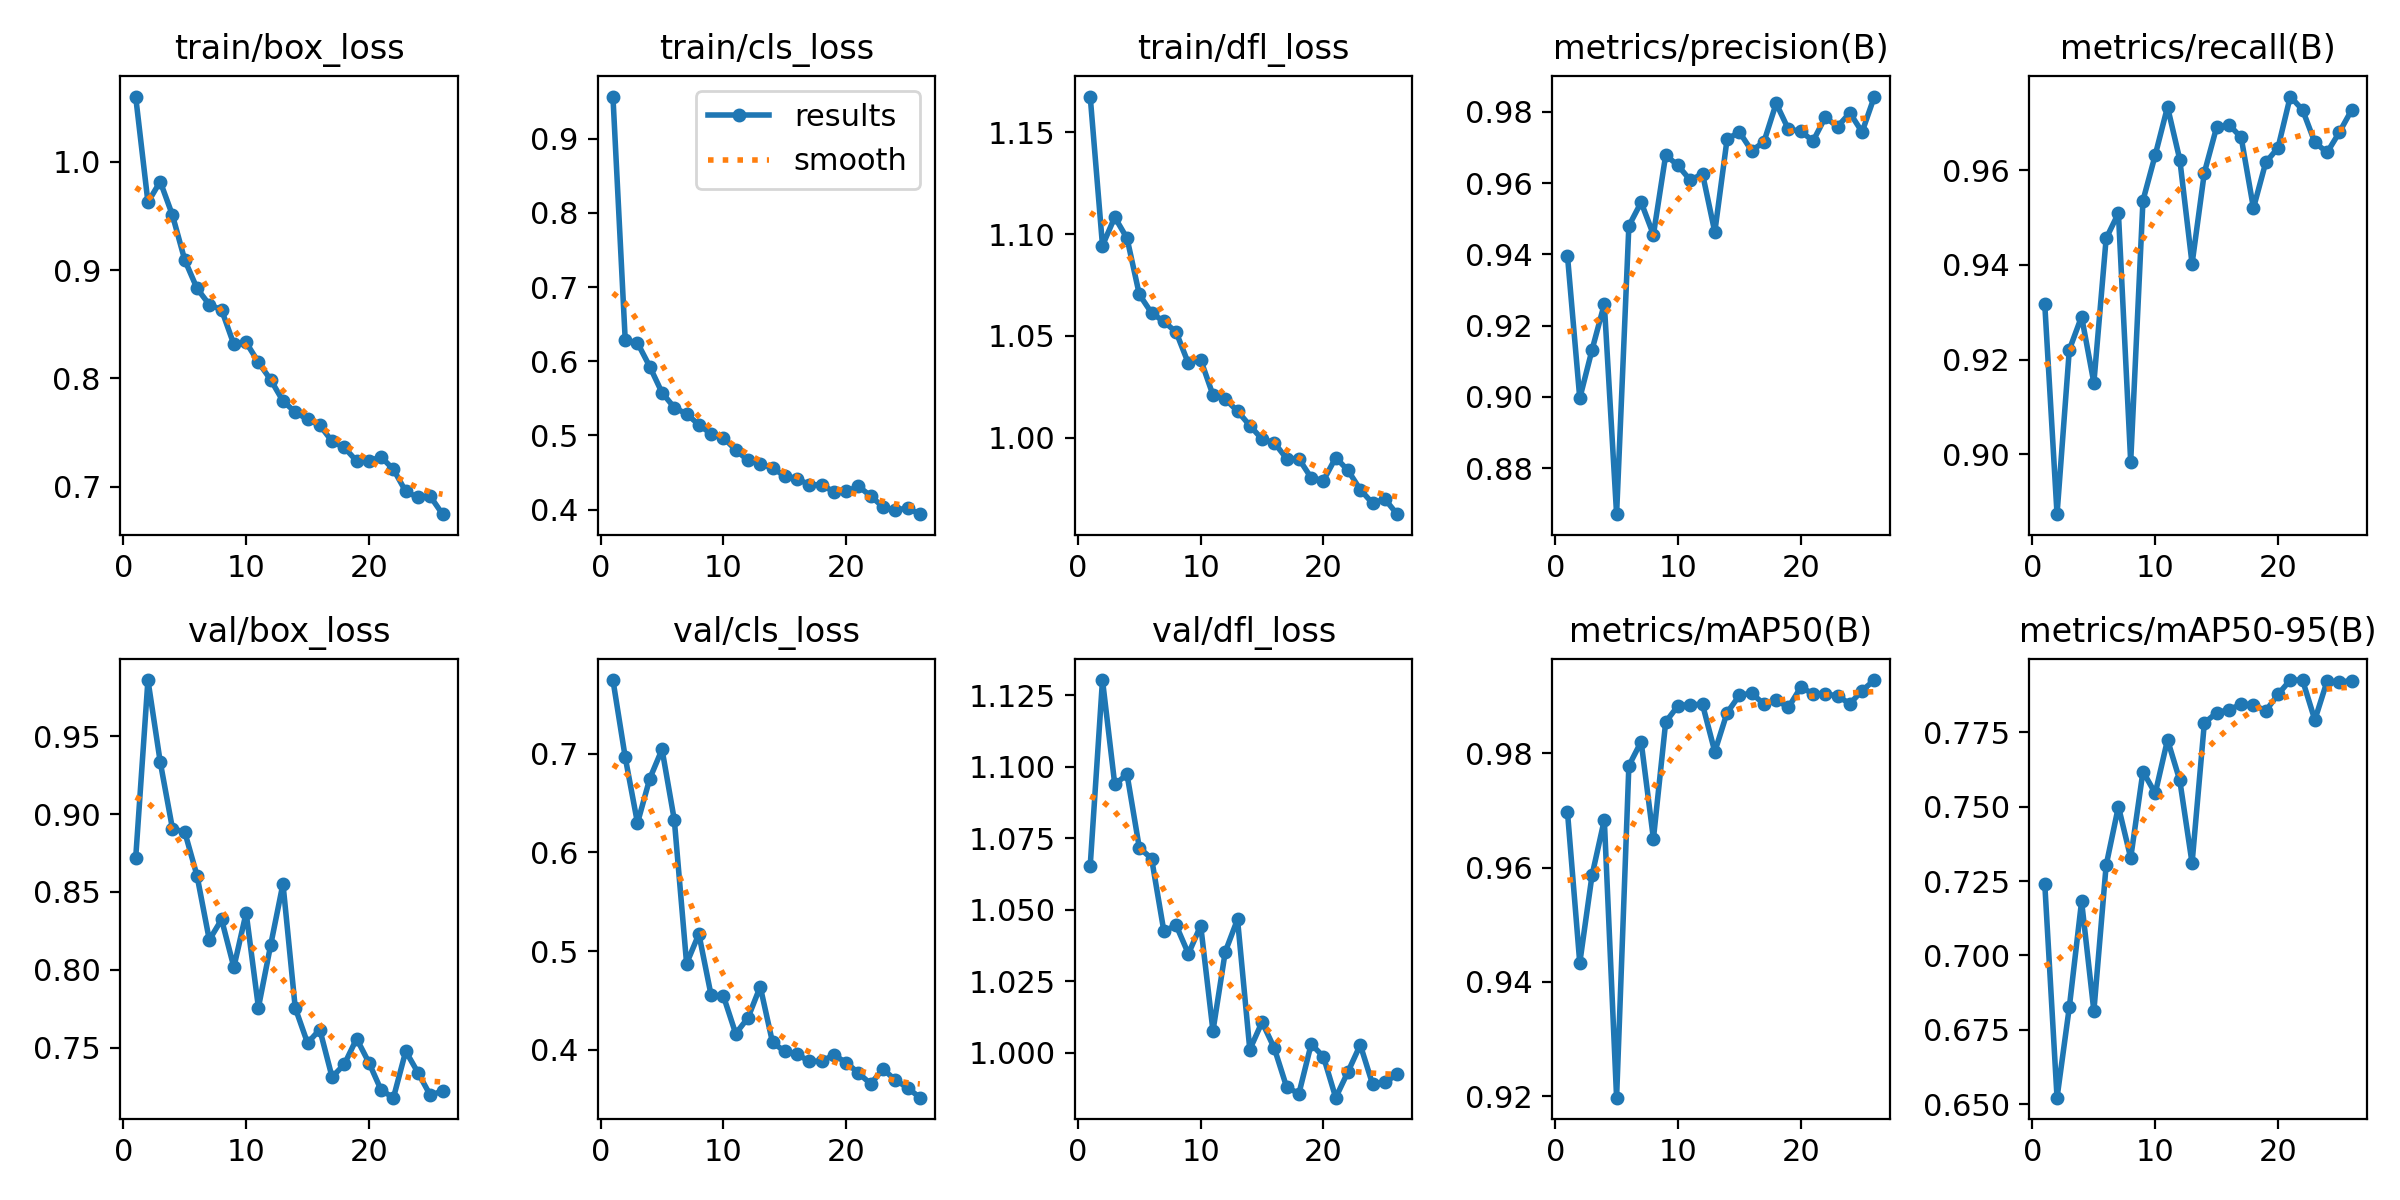

The table this chart was drawn from, first rows:
epoch, time, train/box_loss, train/cls_loss, train/dfl_loss, metrics/precision(B), metrics/recall(B), metrics/mAP50(B), metrics/mAP50-95(B), val/box_loss, val/cls_loss, val/dfl_loss, lr/pg0, lr/pg1, lr/pg2
1, 17.65, 1.06, 0.9567, 1.167, 0.9396, 0.9317, 0.9697, 0.7241, 0.8716, 0.7747, 1.065, 0.0006554, 0.0006554, 0.0006554
2, 28.95, 0.9627, 0.6287, 1.094, 0.8996, 0.8874, 0.9433, 0.6521, 0.986, 0.6965, 1.13, 0.001296, 0.001296, 0.001296
3, 39.98, 0.9818, 0.6247, 1.108, 0.9132, 0.9221, 0.9587, 0.6826, 0.9335, 0.6298, 1.094, 0.00191, 0.00191, 0.00191
4, 50.85, 0.9506, 0.5927, 1.098, 0.9261, 0.9291, 0.9684, 0.7182, 0.8905, 0.6748, 1.097, 0.001881, 0.001881, 0.001881
5, 61.61, 0.9093, 0.5575, 1.07, 0.867, 0.9151, 0.9197, 0.6813, 0.8885, 0.7045, 1.072, 0.001842, 0.001842, 0.001842
6, 72.43, 0.8831, 0.5375, 1.061, 0.948, 0.9456, 0.9778, 0.7303, 0.8604, 0.6329, 1.068, 0.001802, 0.001802, 0.001802
7, 83.15, 0.8682, 0.5288, 1.057, 0.9546, 0.9509, 0.982, 0.7501, 0.8192, 0.4874, 1.042, 0.001762, 0.001762, 0.001762
8, 93.89, 0.8633, 0.5144, 1.052, 0.9455, 0.8985, 0.965, 0.7328, 0.8323, 0.5173, 1.045, 0.001723, 0.001723, 0.001723
9, 104.5, 0.8314, 0.5019, 1.037, 0.9679, 0.9536, 0.9855, 0.7619, 0.8017, 0.4551, 1.035, 0.001683, 0.001683, 0.001683
10, 115.3, 0.8333, 0.4969, 1.038, 0.965, 0.9632, 0.9883, 0.7545, 0.8366, 0.4545, 1.044, 0.001644, 0.001644, 0.001644
11, 126, 0.815, 0.4804, 1.021, 0.9608, 0.9733, 0.9885, 0.7725, 0.7758, 0.4164, 1.008, 0.001604, 0.001604, 0.001604
12, 136.7, 0.7987, 0.4663, 1.019, 0.9626, 0.9622, 0.9885, 0.7589, 0.816, 0.4324, 1.035, 0.001564, 0.001564, 0.001564
13, 147.4, 0.7792, 0.462, 1.013, 0.9463, 0.9402, 0.9803, 0.731, 0.8553, 0.464, 1.047, 0.001525, 0.001525, 0.001525
14, 158.1, 0.769, 0.4559, 1.006, 0.9724, 0.9595, 0.9871, 0.7782, 0.7755, 0.4075, 1.001, 0.001485, 0.001485, 0.001485
15, 168.8, 0.7623, 0.4454, 0.9994, 0.9744, 0.969, 0.9901, 0.7816, 0.753, 0.3984, 1.011, 0.001446, 0.001446, 0.001446
16, 179.6, 0.7569, 0.4418, 0.9976, 0.9691, 0.9696, 0.9905, 0.7827, 0.7617, 0.3955, 1.002, 0.001406, 0.001406, 0.001406
17, 190.4, 0.7419, 0.4332, 0.9898, 0.9716, 0.9669, 0.9886, 0.7844, 0.7311, 0.3883, 0.988, 0.001366, 0.001366, 0.001366
18, 201.1, 0.7363, 0.4335, 0.9897, 0.9824, 0.952, 0.9893, 0.7844, 0.7394, 0.3885, 0.9857, 0.001327, 0.001327, 0.001327
19, 211.8, 0.7237, 0.4238, 0.9804, 0.9751, 0.9616, 0.988, 0.7822, 0.7558, 0.3947, 1.003, 0.001287, 0.001287, 0.001287
20, 222.6, 0.7241, 0.4245, 0.9791, 0.9747, 0.9647, 0.9915, 0.7878, 0.7405, 0.3871, 0.9986, 0.001248, 0.001248, 0.001248
21, 233.4, 0.7274, 0.4313, 0.9903, 0.9718, 0.9755, 0.9904, 0.7926, 0.7227, 0.3764, 0.9843, 0.001208, 0.001208, 0.001208
22, 244.3, 0.7161, 0.4183, 0.984, 0.9785, 0.9727, 0.9904, 0.7926, 0.7179, 0.3655, 0.9933, 0.001168, 0.001168, 0.001168
23, 255.1, 0.6957, 0.4035, 0.9746, 0.9759, 0.9658, 0.99, 0.7792, 0.7478, 0.3805, 1.003, 0.001129, 0.001129, 0.001129
24, 266.2, 0.6901, 0.3992, 0.9679, 0.9798, 0.9637, 0.9887, 0.7923, 0.734, 0.3694, 0.989, 0.001089, 0.001089, 0.001089
25, 277.1, 0.6912, 0.4021, 0.97, 0.9744, 0.968, 0.9909, 0.7919, 0.7195, 0.3617, 0.9896, 0.00105, 0.00105, 0.00105
26, 288.1, 0.6747, 0.3938, 0.9626, 0.9843, 0.9727, 0.9928, 0.7924, 0.7222, 0.3515, 0.9924, 0.00101, 0.00101, 0.00101
